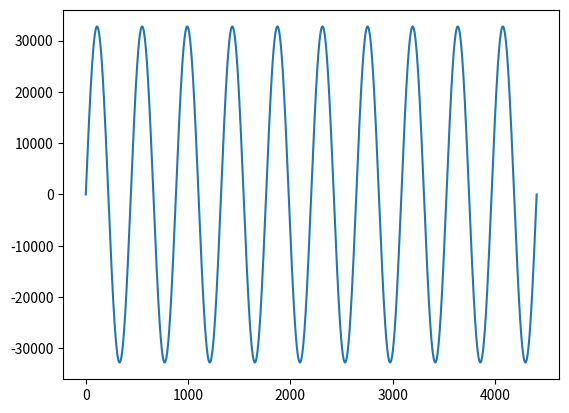

This chart was generated by the following Python code:
#!/usr/bin/python3

import numpy as np
from matplotlib import pyplot as plt

# Generate a sinusoid at 936kHz amplitude modulated with speech with sample rate 100MHz

t = np.linspace(0, 0.01, 4410)
data = 32768.0 * np.sin(2*np.pi*1000*t)
audioSampleRate = 44100

plt.plot(data)
plt.show()

sampleRate = 100e6
carrier = 936e3

print(audioSampleRate)
print(sampleRate // audioSampleRate)

interp = int(sampleRate // audioSampleRate)

outfile = open("1bit_rf.txt", "w")

phase = 0
for l in data:
	#print (l)
	phase_arr = np.zeros(interp)
	for i in range(0, interp):
		phase_arr[i] = phase
		phase += carrier / sampleRate
	mod = (0.7 + 0.3*(l / 32768.0)) * np.cos(2*np.pi*phase_arr)
	mod += np.random.normal(-0.5,0.5,interp)
	#plt.plot(mod)
	#plt.show()
	one_bit = np.sign(mod)
	for bit in one_bit:
		if bit < 0:
			outfile.write("0\n")
		else:
			outfile.write("1\n")

outfile.close()
